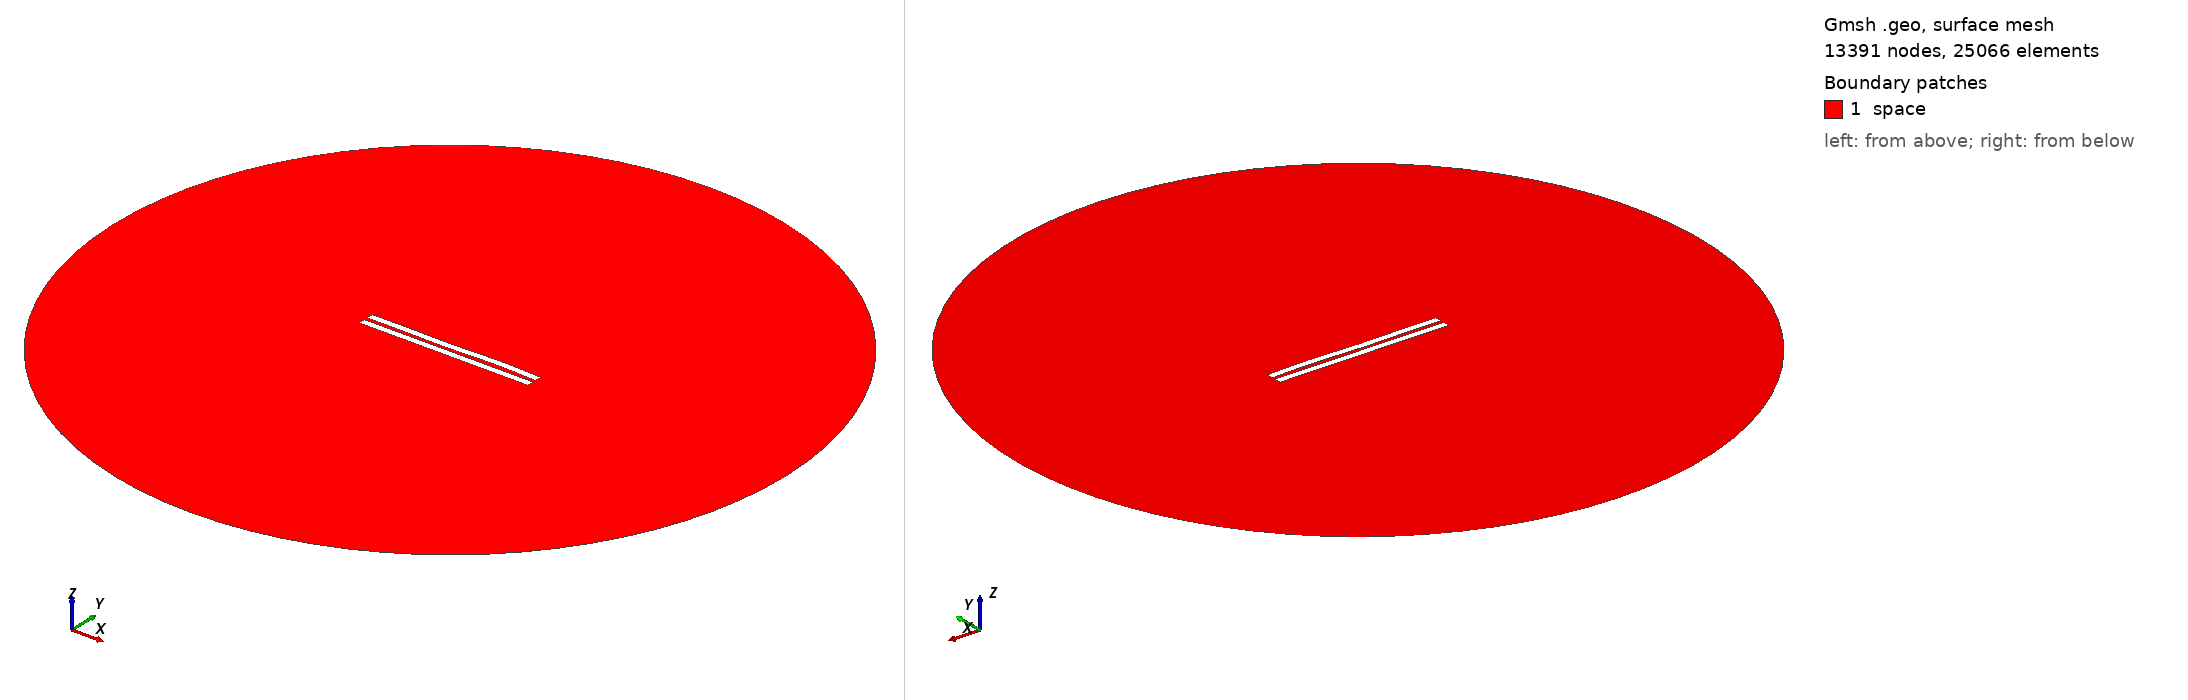

Gmsh geometry script, surface-meshed: 13391 nodes, 25066 surface elements. Boundary patches (legend numbers): 1 space. Left view from above one corner, right view from below the opposite corner. Legend entries are the model's physical surfaces. The drawing asked Gmsh for element sizes between 1% and 20% of the model's largest extent; the script's own settings can give other sizes.

=== 2430.geo (drawn) ===
//---------------------------------------
// Geometry kernel
//---------------------------------------

SetFactory("OpenCASCADE");



//---------------------------------------
// Parameters of the geometry
//---------------------------------------

// Overetch of the upper plate
overetch = 0.0;

// Distance between the plates
distance = 2.25;

// Discretization over the x axis (for the deformation)
nx = 50; 

// Length of the plate
L = 100 - overetch; 

// Number of modes
n = 4; 

// 1st mode coefficient
coeff(1) = 0.15;
beta(1) = 0.596864 * 3.1415926535 / L;

// 2nd mode coefficient
coeff(2) = 0.0;
beta(2) = 1.49418 * 3.1415926535 / L;

// 3rd mode coefficient
coeff(3) = -0.15;
beta(3) = 2.50025 * 3.1415926535 / L;

// 4th mode coefficient
coeff(4) = 0.15;
beta(4) = 3.49999 * 3.1415926535 / L;



//---------------------------------------
// Upper plate (deformed rectangle)
//---------------------------------------

// Coordiantes of the upper plate
xmin = -50;
xmax = 50 - overetch;

// Height of the upper plate
yheight = 4 - 2 * overetch;

// Indexes of the points
UpperID[] = {};
LowerID[] = {};
LeftID[] = {};
RightID[] = {};

// Point index
p = 1;

// Horizontal edges
For i In {1:nx}
    x = xmin + (i-1)*(xmax - xmin)/(nx-1);

    y_bottom = distance / 2 + overetch;
    For j In {1:n}
        C = (Cosh(beta(j)*L) + Cos(beta(j)*L)) / (Sinh(beta(j)*L) + Sin(beta(j)*L));
        y_bottom  = y_bottom + coeff(j) * (Cosh(beta(j)*(x+50)) - Cos(beta(j)*(x+50)) - C * (Sinh(beta(j)*(x+50)) - Sin(beta(j)*(x+50))));
    EndFor

    y_top = y_bottom + yheight;

    Point(p) = {x, y_top, 0, 1.0};
    UpperID[i] = p;
    p = p + 1;

    Point(p) = {x, y_bottom, 0, 1.0};
    LowerID[i] = p;
    p = p + 1;
EndFor

// Create point lists
UpperPts[] = {}; LowerPts[] = {};
For i In {1:nx}
  UpperPts[] += {UpperID[i]};
  LowerPts[] += {LowerID[i]};
EndFor

// Build splines
Spline(1) = {UpperPts[]};
Spline(2) = {LowerPts[]};
Line(3) = {LowerPts[nx-1], UpperPts[nx-1]};
Line(4) = {LowerPts[0], UpperPts[0]};

// Build the plane surface
Curve Loop(1) = {2, 3, -1, -4};
Plane Surface(1) = {1};



//---------------------------------------
// Lower plate (rectangle)
//---------------------------------------

// Vertices
Point(1001) = {-50, -1, 0, 1.0};
Point(1002) = { 50, -1, 0, 1.0};
Point(1003) = { 50,  -5, 0, 1.0};
Point(1004) = {-50,  -5, 0, 1.0};

// Edges
Line(5) = {1001, 1002};
Line(6) = {1002, 1003};
Line(7) = {1003, 1004};
Line(8) = {1004, 1001};

// Plane surface
Line Loop(2) = {5, 6, 7, 8};
Plane Surface(2) = {2}; 



//---------------------------------------
// Outer (fictious) boundary
//---------------------------------------

// Points
Point(1005) = {0, 0, 0};       // Center
Point(1006) = {200, 0, 0};     // Start point
Point(1007) = {0, 200, 0};     // 90 degrees
Point(1008) = {-200, 0, 0};    // 180 degrees
Point(1009) = {0, -200, 0};    // 270 degrees

// Circle arcs (each needs start, center, end)
Circle(9) = {1006, 1005, 1007};
Circle(10) = {1007, 1005, 1008};
Circle(11) = {1008, 1005, 1009};
Circle(12) = {1009, 1005, 1006};

// Plane surface for the entire domain
Curve Loop(3) = {9, 10, 11, 12};
Surface(3) = {3};

// Subtract the plates from the whole domain to obtain the actual domain where we want to solve the equations
BooleanDifference{ Surface{3}; Delete; }{ Surface{1}; Surface{2}; Delete; }




//---------------------------------------
// Transfinite Lines/Curves
//---------------------------------------

// Set the number of points on the boundaries
r = 7;

// Plates
Transfinite Curve {1, 2} = 50*r Using Progression 1;
Transfinite Curve {3, 4} = 2*r Using Progression 1;
Transfinite Line {5, 7} = 50*r Using Progression 1;
Transfinite Line {6, 8} = 2*r Using Progression 1;

// Outer boundary
Transfinite Line {9, 10, 11, 12} = 20 Using Progression 1;



//---------------------------------------
// Physical groups
//---------------------------------------                

// Physical curves (boundaries)
Physical Line("force_segment", 10) = {2};
Physical Line("upper_plate", 11) = {1, 3, 4};
Physical Line("lower_plate", 12) = {5, 6, 7, 8};
Physical Line("boundary", 20) = {9, 10, 11, 12};

// Physical Surfaces
Physical Surface("space", 30) = {3};



//---------------------------------------
// 6. Generate the Mesh
//---------------------------------------

// 2D mesh generation
Mesh 2;
